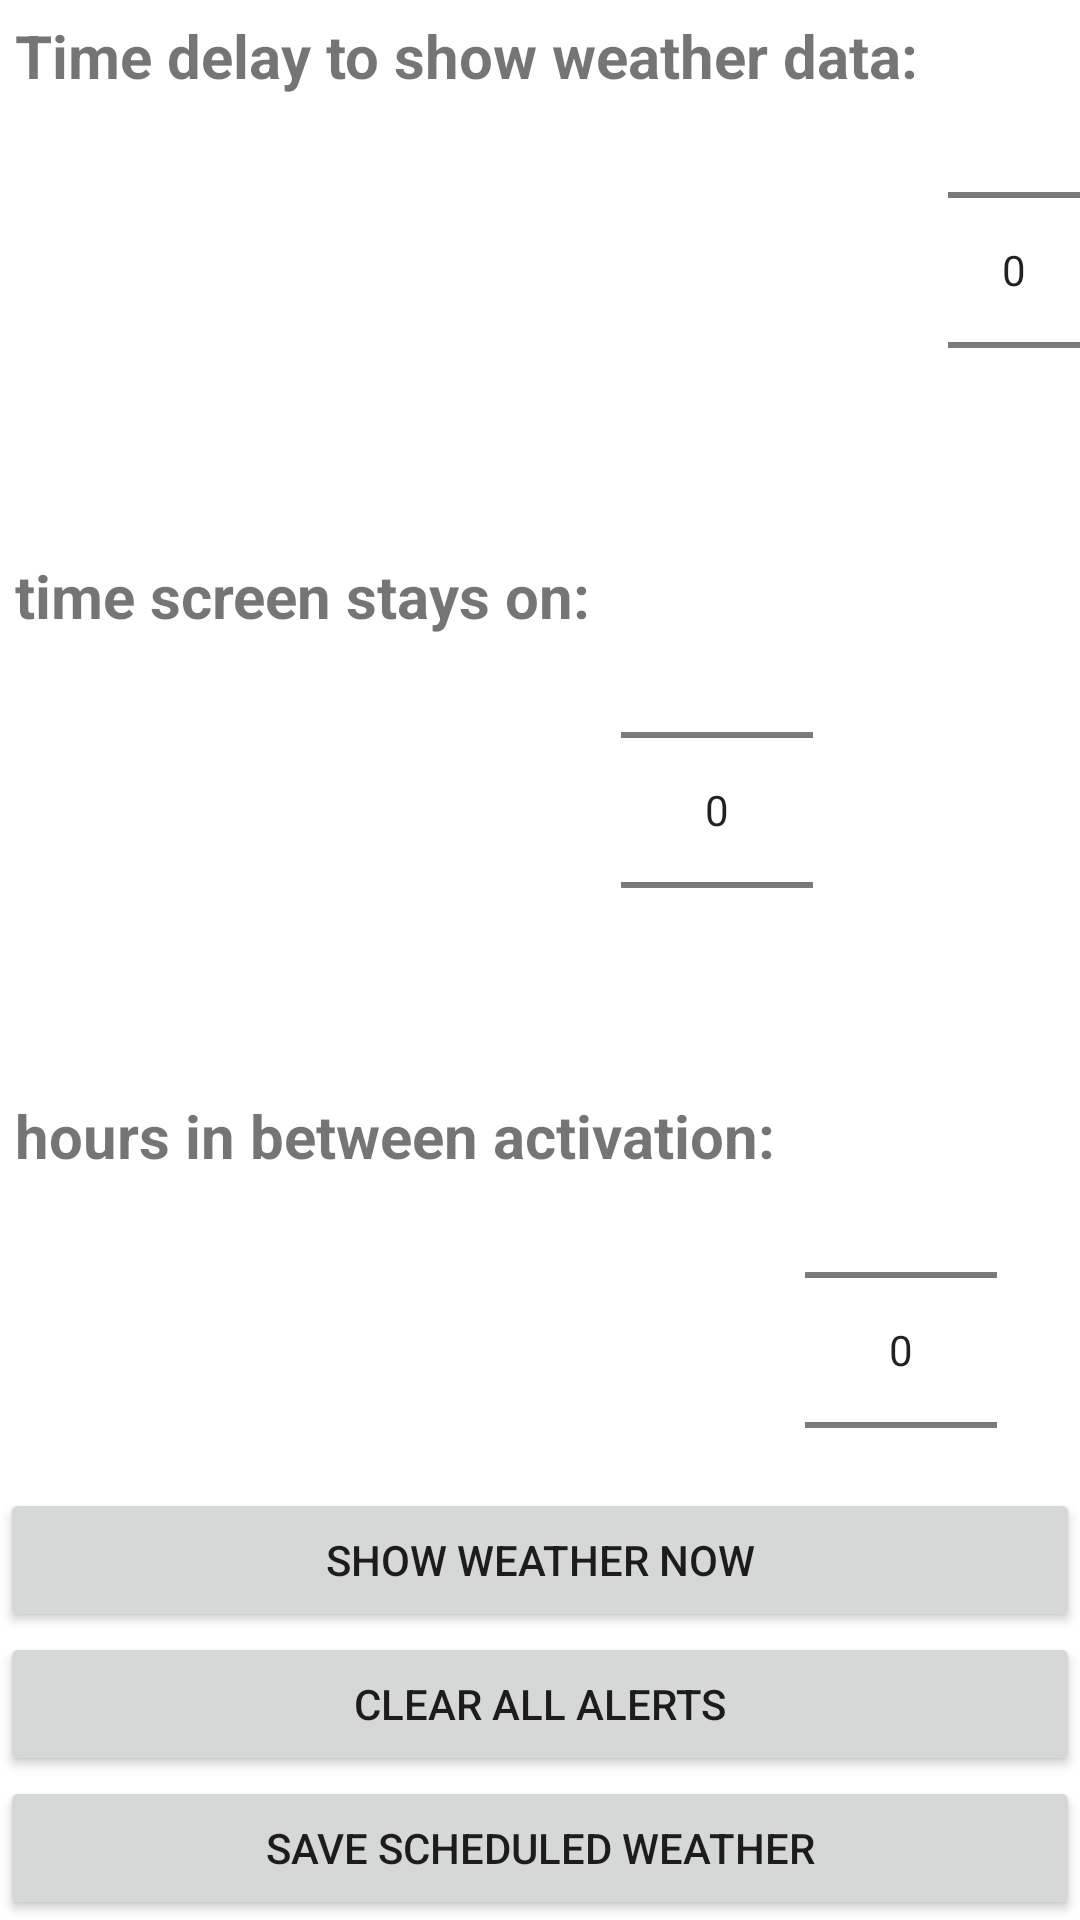

Write the Android layout XML for this screen, with the resource values it uses.
<!-- AndroidManifest.xml: application theme Theme.WeatherReport -->
<!-- res/layout/activity_main.xml -->
<?xml version="1.0" encoding="utf-8"?>
<RelativeLayout xmlns:android="http://schemas.android.com/apk/res/android"
    xmlns:tools="http://schemas.android.com/tools"
    android:layout_width="match_parent"
    android:layout_height="match_parent"
    android:background="?attr/fullscreenBackgroundColor"
    android:theme="@style/ThemeOverlay.WeatherReport.FullscreenContainer"
    tools:context=".FullscreenActivity">
    <TextView
        android:id="@+id/delayText"
        android:layout_gravity="start"
        android:layout_width="wrap_content"
        android:layout_height="wrap_content"
        android:text="Time delay to show weather data: "
        android:textSize="20sp"
        android:textStyle="bold"
        android:padding="5dp"
        android:layout_alignParentTop="true"/>
    <NumberPicker
        android:layout_width="wrap_content"
        android:layout_height="wrap_content"
        android:id="@+id/delayvalue"
        android:layout_alignParentTop="true"
        android:layout_toRightOf="@+id/delayText"/>


    <TextView
        android:id="@+id/screenText"
        android:layout_width="wrap_content"
        android:layout_height="wrap_content"
        android:layout_gravity="start"
        android:padding="5dp"
        android:text="time screen stays on: "
        android:textSize="20sp"
        android:textStyle="bold"
        android:layout_below="@id/delayvalue"/>
    <NumberPicker
        android:layout_width="wrap_content"
        android:layout_height="wrap_content"
        android:id="@+id/screenvalue"
        android:layout_below="@id/delayvalue"
        android:layout_toRightOf="@+id/screenText"/>
    <TextView
        android:id="@+id/intervalText"
        android:layout_width="wrap_content"
        android:layout_height="wrap_content"
        android:layout_gravity="start"
        android:padding="5dp"
        android:text="hours in between activation: "
        android:textSize="20sp"
        android:textStyle="bold"
        android:layout_below="@id/screenvalue"/>
    <NumberPicker
        android:layout_width="wrap_content"
        android:layout_height="wrap_content"
        android:id="@+id/intervalvalue"
        android:layout_below="@id/screenvalue"
        android:layout_toRightOf="@+id/intervalText"/>

    <Button
        android:id="@+id/showButton"
        android:layout_width="match_parent"
        android:layout_height="wrap_content"
        android:text="show weather now"
        android:layout_above="@+id/clearButton"/>

    <Button
        android:id="@+id/clearButton"
        android:layout_width="match_parent"
        android:layout_height="wrap_content"
        android:text="clear all alerts"
        android:layout_above="@+id/okButton"/>
    <Button
        android:id="@+id/okButton"
        android:layout_width="match_parent"
        android:layout_height="wrap_content"
        android:text="save scheduled weather"
        android:layout_alignParentBottom="true"/>


</RelativeLayout>
<!-- resources referenced by this layout -->
<resources>
  <style name="ThemeOverlay.WeatherReport.FullscreenContainer" parent="">
          <item name="fullscreenBackgroundColor">@color/light_blue_600</item>
          <item name="fullscreenTextColor">@color/light_blue_A200</item>
      </style>
  <style name="Theme.WeatherReport" parent="Theme.MaterialComponents.DayNight.DarkActionBar">
          
          <item name="colorPrimary">@color/purple_500</item>
          <item name="colorPrimaryVariant">@color/purple_700</item>
          <item name="colorOnPrimary">@color/white</item>
          
          <item name="colorSecondary">@color/teal_200</item>
          <item name="colorSecondaryVariant">@color/teal_700</item>
          <item name="colorOnSecondary">@color/black</item>
          
          <item name="android:statusBarColor" tools:targetApi="l">?attr/colorPrimaryVariant</item>
          
      </style>
  <!-- not gathered from this repository: default colours our renderer supplied (Android Studio template values) -->
  <color name="purple_500">#FF6200EE</color>
  <color name="purple_700">#FF3700B3</color>
  <color name="teal_200">#FF03DAC5</color>
  <color name="teal_700">#FF018786</color>
  <color name="black">#FF000000</color>
  <color name="white">#FFFFFFFF</color>
</resources>
